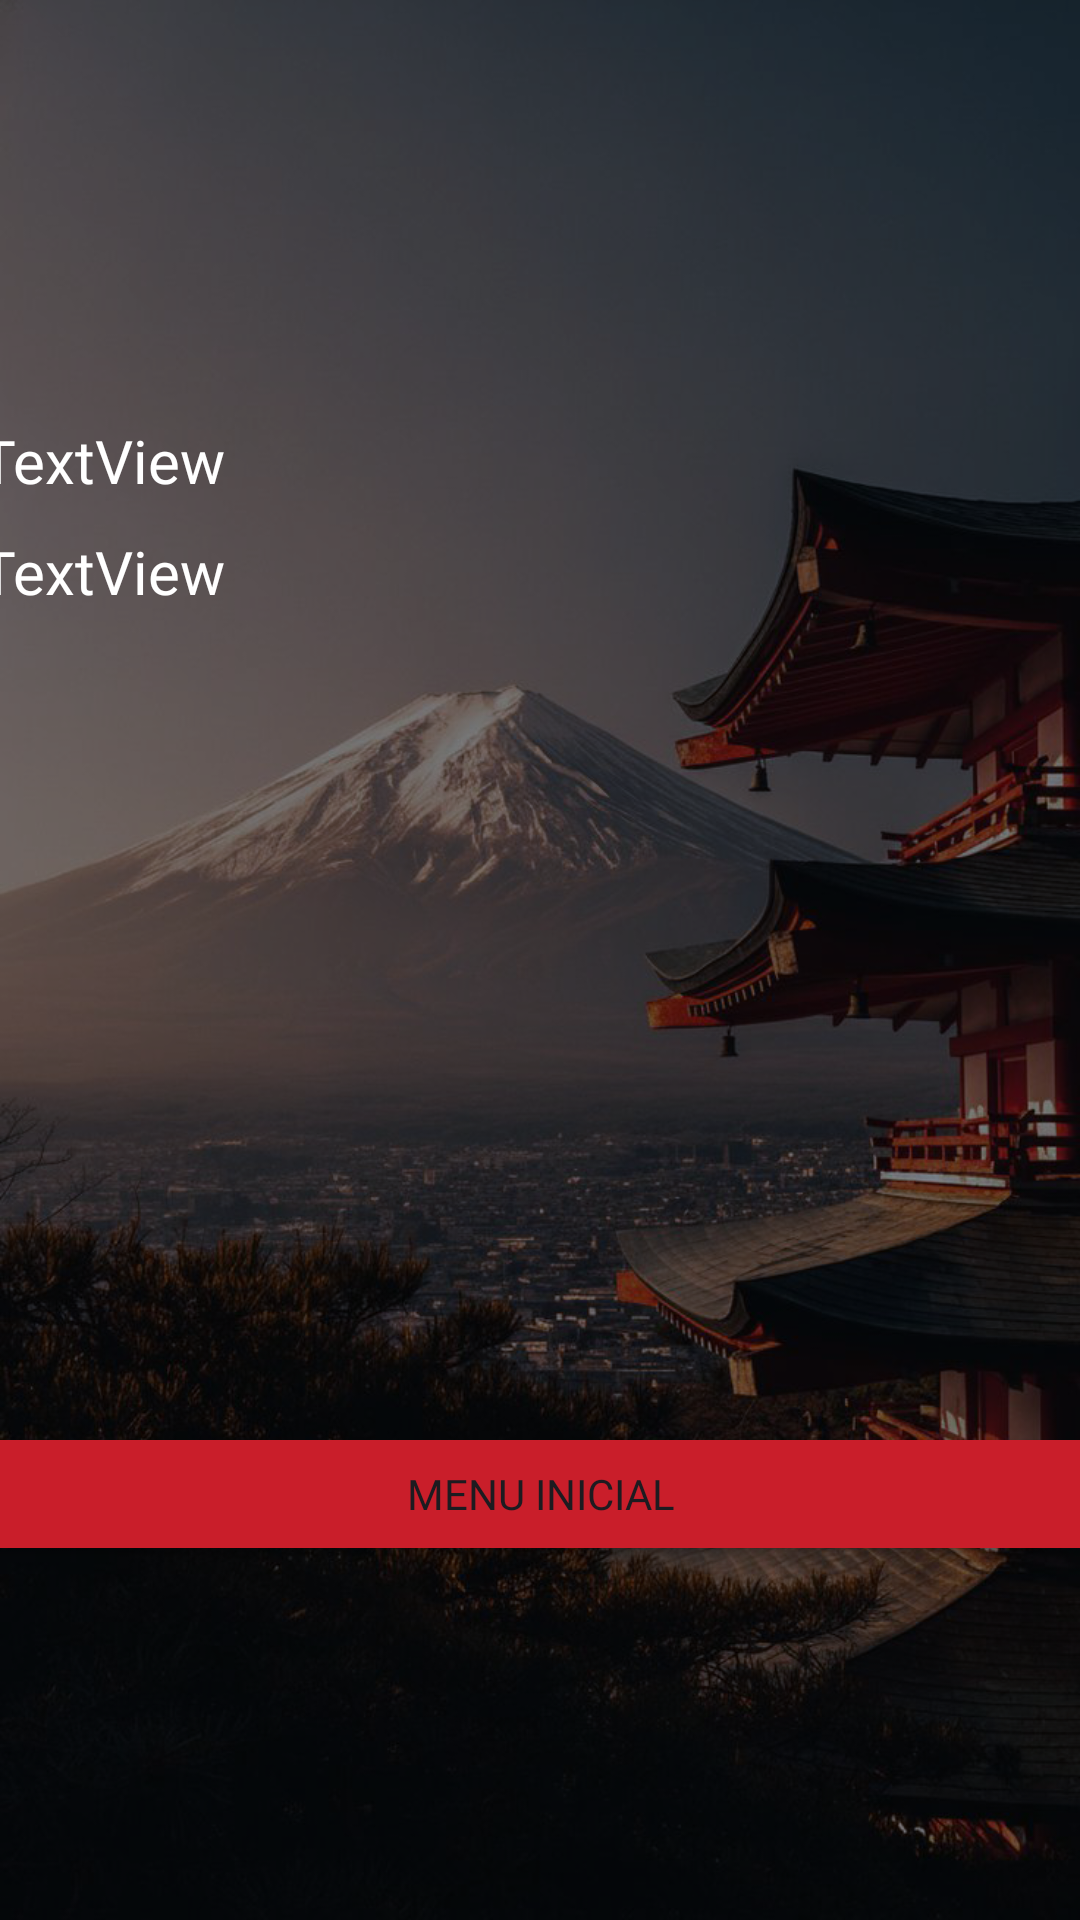

Android layout source for this screen:
<!-- AndroidManifest.xml: application theme Theme.QuizProjetoFinal -->
<!-- res/layout/activity_pontuacao.xml -->
<?xml version="1.0" encoding="utf-8"?>
<androidx.constraintlayout.widget.ConstraintLayout xmlns:android="http://schemas.android.com/apk/res/android"
    xmlns:app="http://schemas.android.com/apk/res-auto"
    xmlns:tools="http://schemas.android.com/tools"
    android:id="@+id/main"
    android:layout_width="wrap_content"
    android:layout_height="wrap_content"
    android:background="@drawable/bg3"
    app:layout_constrainedWidth="false"
    app:layout_constraintWidth="wrap_content"
    app:layout_constraintWidth_default="wrap"
    tools:context=".Pontuacao">

    <LinearLayout
        android:id="@+id/linearLayout"
        android:layout_width="414dp"
        android:layout_height="803dp"
        android:layout_marginStart="32dp"
        android:layout_marginEnd="32dp"
        android:orientation="vertical"
        android:visibility="visible"
        app:layout_constraintEnd_toEndOf="parent"
        app:layout_constraintStart_toStartOf="parent"
        tools:layout_editor_absoluteY="116dp"
        tools:visibility="visible">

        <TextView
            android:id="@+id/txtPontos"
            android:layout_width="match_parent"
            android:layout_height="wrap_content"
            android:layout_marginLeft="20dp"
            android:layout_marginTop="140dp"
            android:fontFamily="@font/poppins2"
            android:text="TextView"
            android:textColor="#FFFFFF"
            android:textSize="20dp" />

        <TextView
            android:id="@+id/txtQuestoesErradas"
            android:layout_width="match_parent"
            android:layout_height="wrap_content"
            android:layout_marginLeft="20dp"
            android:layout_marginTop="10dp"
            android:fontFamily="@font/poppins2"
            android:text="TextView"
            android:textColor="#FFFFFF"
            android:textSize="20dp" />

        <ImageView
            android:id="@+id/imageView"
            android:layout_width="match_parent"
            android:layout_height="202dp"
            android:layout_marginTop="20dp"
            app:srcCompat="@drawable/sticker" />

        <Button
            android:id="@+id/btnVoltarMenu"
            android:layout_width="match_parent"
            android:layout_height="wrap_content"
            android:layout_marginLeft="20dp"
            android:layout_marginTop="48dp"
            android:layout_marginRight="20dp"
            android:backgroundTint="#C91E2A"
            android:fontFamily="@font/poppins_semibold"
            android:text="@string/VoltarMenu" />

    </LinearLayout>

</androidx.constraintlayout.widget.ConstraintLayout>
<!-- resources referenced by this layout -->
<resources>
  <!-- drawable bg3: png bitmap (drawable, 719910 bytes) -->
  <string name="VoltarMenu">Menu Inicial</string>
  <style name="Theme.QuizProjetoFinal" parent="Base.Theme.QuizProjetoFinal" />
  <style name="Base.Theme.QuizProjetoFinal" parent="Theme.Material3.DayNight.NoActionBar">
          
          
      </style>
</resources>
